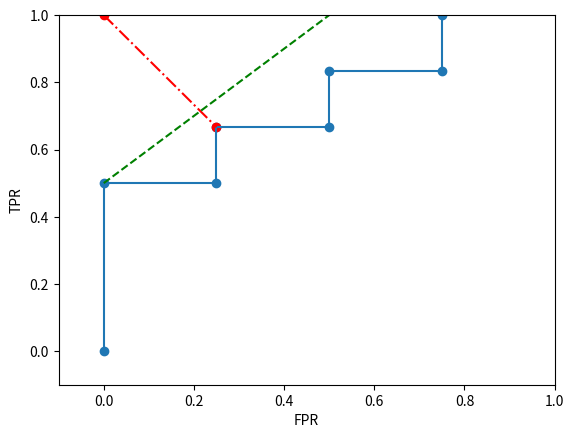

Reproduce this figure in Python.
import matplotlib.pyplot as plt
import numpy as np


TPR = np.array([0,0.5,0.5, 2/3, 2/3, 5/6,5/6, 1])
FPR = np.array([0,0,1/4, 1/4,1/2, 1/2,3/4, 3/4])

dist = [pow(j,2)+pow(i-1, 2) for i,j in zip(TPR,FPR)] 
min_i = dist.index(min(dist))   
print(min_i)

plt.plot(FPR, TPR)
plt.scatter(FPR,TPR)
plt.scatter([0,FPR[min_i]], [1,TPR[min_i]], color = 'red')
plt.plot([0,FPR[min_i]], [1,TPR[min_i]], color = 'red', linestyle = "-.")
plt.plot([0,0.5], [0.5,1], color = 'green',linestyle = "--")
plt.xlabel("FPR")
plt.ylabel("TPR")
plt.xlim(-0.1,1)
plt.ylim(-0.1,1)
